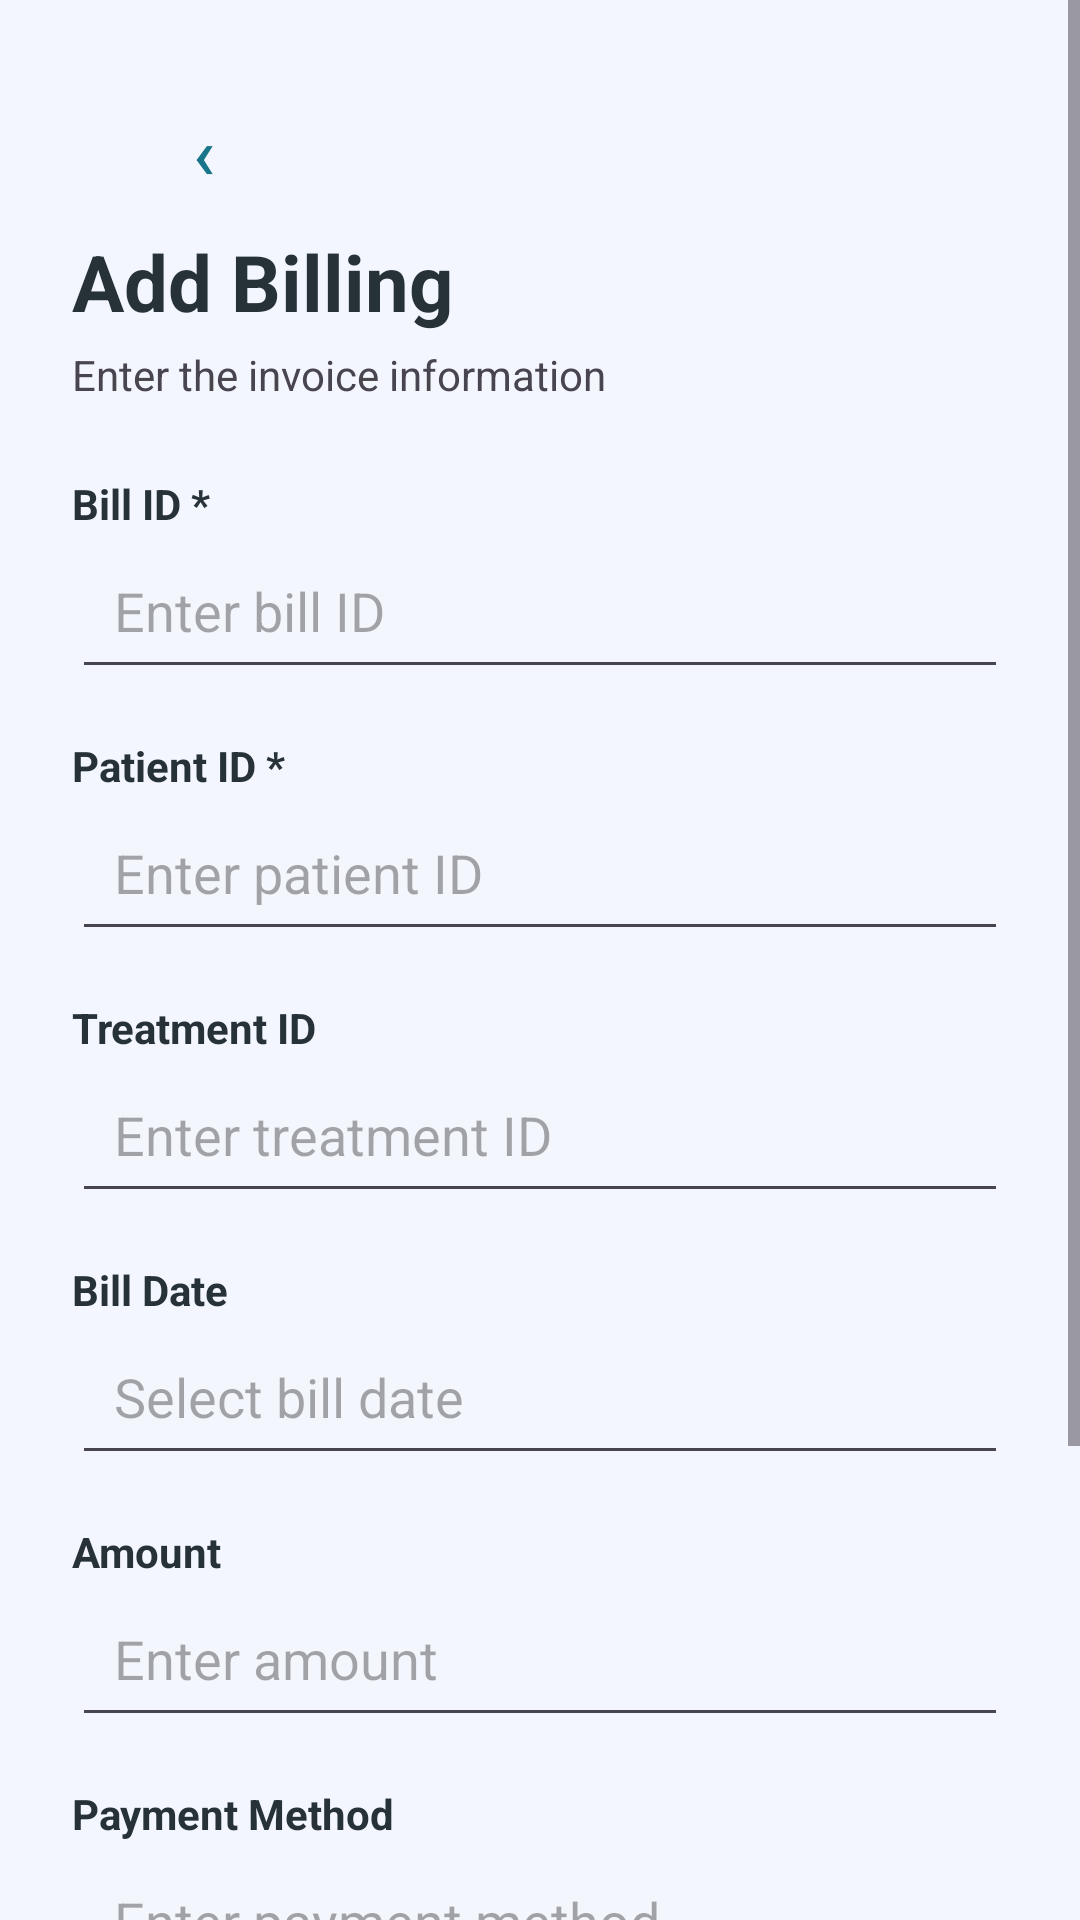

Reconstruct the res/layout file that produces this screen, plus the resources it refers to.
<!-- AndroidManifest.xml: application theme Theme.Dokter2an -->
<!-- res/layout/activity_add_billing.xml -->
<?xml version="1.0" encoding="utf-8"?>
<ScrollView xmlns:android="http://schemas.android.com/apk/res/android"
    xmlns:app="http://schemas.android.com/apk/res-auto"
    android:layout_width="match_parent"
    android:layout_height="match_parent"
    android:fillViewport="true"
    android:background="?attr/colorSurface">

    <LinearLayout
        android:layout_width="match_parent"
        android:layout_height="wrap_content"
        android:orientation="vertical"
        android:padding="24dp">

        <com.google.android.material.button.MaterialButton
            android:id="@+id/btnBack"
            style="@style/Widget.Material3.Button.TextButton"
            android:layout_width="wrap_content"
            android:layout_height="wrap_content"
            android:text="‹"
            android:textSize="24sp" />

        <TextView
            android:layout_width="wrap_content"
            android:layout_height="wrap_content"
            android:text="Add Billing"
            android:textColor="?attr/colorOnSurface"
            android:textSize="26sp"
            android:textStyle="bold" />

        <TextView
            android:layout_width="wrap_content"
            android:layout_height="wrap_content"
            android:layout_marginTop="4dp"
            android:text="Enter the invoice information"
            android:textColor="?attr/colorOnSurfaceVariant" />

        <TextView
            android:layout_width="wrap_content"
            android:layout_height="wrap_content"
            android:layout_marginTop="24dp"
            android:text="Bill ID *"
            android:textColor="?attr/colorOnSurface"
            android:textStyle="bold" />

        <EditText
            android:id="@+id/inputBillId"
            android:layout_width="match_parent"
            android:layout_height="wrap_content"
            android:hint="Enter bill ID"
            android:inputType="text"
            android:padding="14dp" />

        <TextView
            android:layout_width="wrap_content"
            android:layout_height="wrap_content"
            android:layout_marginTop="16dp"
            android:text="Patient ID *"
            android:textColor="?attr/colorOnSurface"
            android:textStyle="bold" />

        <EditText
            android:id="@+id/inputPatientId"
            android:layout_width="match_parent"
            android:layout_height="wrap_content"
            android:hint="Enter patient ID"
            android:inputType="text"
            android:padding="14dp" />

        <TextView
            android:layout_width="wrap_content"
            android:layout_height="wrap_content"
            android:layout_marginTop="16dp"
            android:text="Treatment ID"
            android:textColor="?attr/colorOnSurface"
            android:textStyle="bold" />

        <EditText
            android:id="@+id/inputTreatmentId"
            android:layout_width="match_parent"
            android:layout_height="wrap_content"
            android:hint="Enter treatment ID"
            android:inputType="text"
            android:padding="14dp" />

        <TextView
            android:layout_width="wrap_content"
            android:layout_height="wrap_content"
            android:layout_marginTop="16dp"
            android:text="Bill Date"
            android:textColor="?attr/colorOnSurface"
            android:textStyle="bold" />

        <EditText
            android:id="@+id/inputBillDate"
            android:layout_width="match_parent"
            android:layout_height="wrap_content"
            android:hint="Select bill date"
            android:focusable="false"
            android:clickable="true"
            android:padding="14dp" />

        <TextView
            android:layout_width="wrap_content"
            android:layout_height="wrap_content"
            android:layout_marginTop="16dp"
            android:text="Amount"
            android:textColor="?attr/colorOnSurface"
            android:textStyle="bold" />

        <EditText
            android:id="@+id/inputAmount"
            android:layout_width="match_parent"
            android:layout_height="wrap_content"
            android:hint="Enter amount"
            android:inputType="numberDecimal"
            android:padding="14dp" />

        <TextView
            android:layout_width="wrap_content"
            android:layout_height="wrap_content"
            android:layout_marginTop="16dp"
            android:text="Payment Method"
            android:textColor="?attr/colorOnSurface"
            android:textStyle="bold" />

        <EditText
            android:id="@+id/inputPaymentMethod"
            android:layout_width="match_parent"
            android:layout_height="wrap_content"
            android:hint="Enter payment method"
            android:inputType="textCapWords"
            android:padding="14dp" />

        <TextView
            android:layout_width="wrap_content"
            android:layout_height="wrap_content"
            android:layout_marginTop="16dp"
            android:text="Payment Status"
            android:textColor="?attr/colorOnSurface"
            android:textStyle="bold" />

        <EditText
            android:id="@+id/inputPaymentStatus"
            android:layout_width="match_parent"
            android:layout_height="wrap_content"
            android:hint="Enter payment status"
            android:inputType="textCapWords"
            android:padding="14dp" />

        <com.google.android.material.button.MaterialButton
            android:id="@+id/btnSaveBilling"
            android:layout_width="match_parent"
            android:layout_height="wrap_content"
            android:layout_marginTop="24dp"
            android:text="Save Billing"
            app:cornerRadius="12dp" />

    </LinearLayout>
</ScrollView>
<!-- resources referenced by this layout -->
<resources>
  <style name="Theme.Dokter2an" parent="Theme.Material3.DayNight.NoActionBar">
          <item name="colorPrimary">#19758A</item>
          <item name="colorOnPrimary">#FFFFFF</item>
  
          <item name="colorSecondary">#10B981</item>
          <item name="colorOnSecondary">#FFFFFF</item>
  
          <item name="colorSurface">#F3F6FC</item>
          <item name="colorOnSurface">#263238</item>
  
          <item name="android:windowBackground">#F3F6FC</item>
          <item name="android:statusBarColor">#F3F6FC</item>
          <item name="android:navigationBarColor">#F3F6FC</item>
  
          <item name="android:windowLightStatusBar">true</item>
      </style>
</resources>
